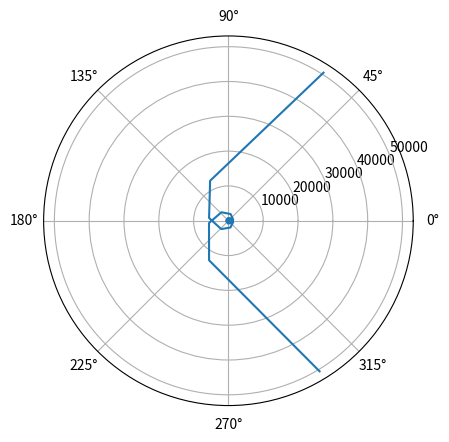

Reproduce this figure in Python.
# This is only for generating pictures for the blog since I can't draw

import numpy as np
import matplotlib.pyplot as plt

def r_ellipticali(p, a, c, theta):
    return p/(a - c*np.cos(theta))

def r_circle(r, theta):
    return r*np.cos(theta)

theta = np.linspace(0, 2*np.pi, 1000)
r = 1
p = 1
a = 1
c = 1

plt.polar(r_ellipticali(p, a, c, theta))
plt.show()

